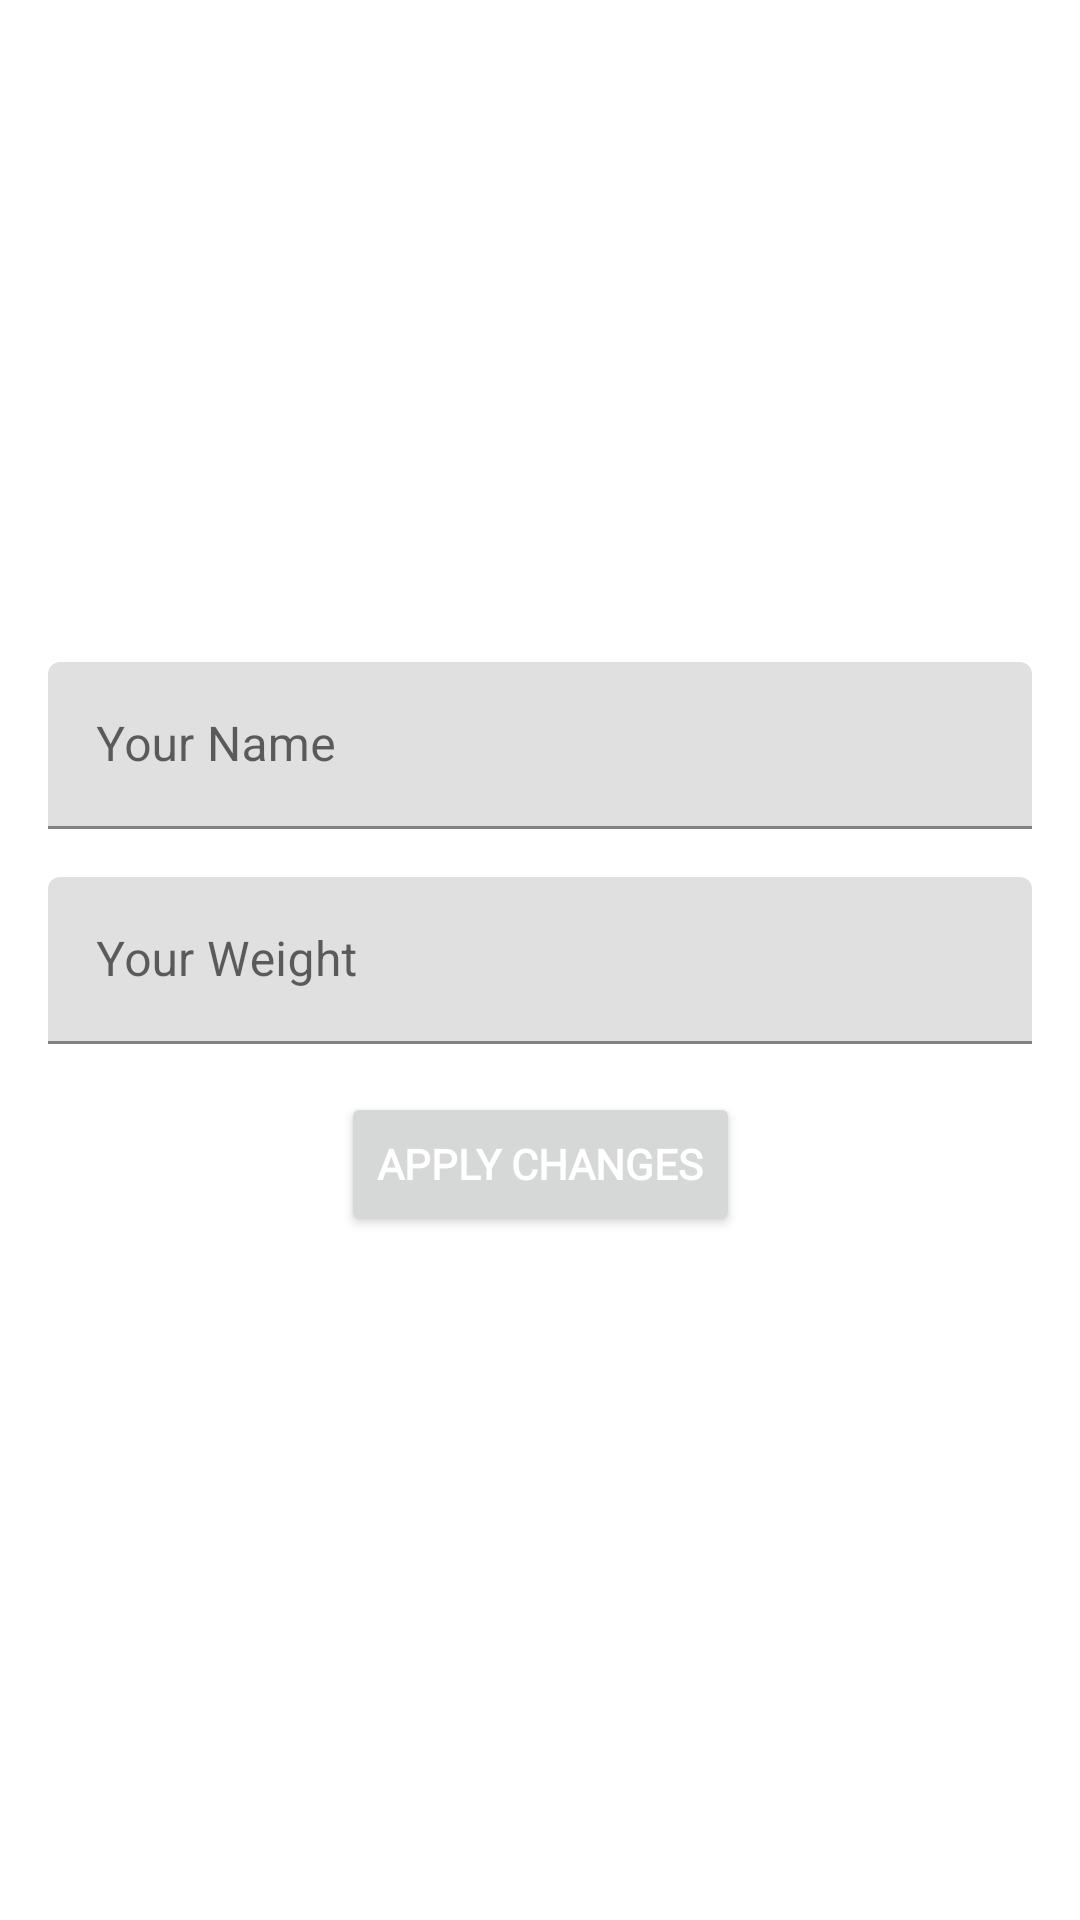

Write the Android layout XML for this screen, with the resource values it uses.
<!-- AndroidManifest.xml: application theme Theme.FitnessApp -->
<!-- res/layout/fragment_settings.xml -->
<?xml version="1.0" encoding="utf-8"?>
<androidx.constraintlayout.widget.ConstraintLayout xmlns:android="http://schemas.android.com/apk/res/android"
    xmlns:app="http://schemas.android.com/apk/res-auto"
    android:layout_width="match_parent"
    android:layout_height="match_parent"
    android:padding="16dp">

    <com.google.android.material.textfield.TextInputLayout
        android:id="@+id/tilName"
        android:layout_width="match_parent"
        android:layout_height="wrap_content"
        android:fontFamily="@font/raleway"
        android:layout_marginBottom="16dp"
        app:layout_constraintBottom_toTopOf="@+id/tilWeight"
        app:layout_constraintEnd_toEndOf="parent"
        app:layout_constraintStart_toStartOf="parent">

        <com.google.android.material.textfield.TextInputEditText
            android:id="@+id/etName"
            android:layout_width="match_parent"
            android:layout_height="wrap_content"
            android:ems="10"
            android:hint="@string/your_name"
            android:inputType="textPersonName" />

    </com.google.android.material.textfield.TextInputLayout>

    <com.google.android.material.textfield.TextInputLayout
        android:id="@+id/tilWeight"
        android:layout_width="match_parent"
        android:layout_height="wrap_content"
        android:fontFamily="@font/raleway"
        app:layout_constraintBottom_toTopOf="@+id/guideline3"
        app:layout_constraintEnd_toEndOf="parent"
        app:layout_constraintHorizontal_bias="0.5"
        app:layout_constraintStart_toStartOf="parent"
        app:layout_constraintTop_toTopOf="@+id/guideline3">

        <com.google.android.material.textfield.TextInputEditText
            android:id="@+id/etWeight"
            android:layout_width="match_parent"
            android:layout_height="wrap_content"
            android:ems="10"
            android:hint="@string/your_weight"
            android:inputType="numberDecimal" />

    </com.google.android.material.textfield.TextInputLayout>

    <Button
        android:id="@+id/btnApplyChanges"
        android:layout_width="wrap_content"
        android:layout_height="wrap_content"
        android:layout_marginTop="16dp"
        android:textStyle="bold"
        android:textColor="@color/white"
        android:fontFamily="@font/raleway"
        android:text="@string/apply_changes"
        app:layout_constraintEnd_toEndOf="parent"
        app:layout_constraintStart_toStartOf="parent"
        app:layout_constraintTop_toBottomOf="@+id/tilWeight" />

    <androidx.constraintlayout.widget.Guideline
        android:id="@+id/guideline3"
        android:layout_width="wrap_content"
        android:layout_height="wrap_content"
        android:orientation="horizontal"
        app:layout_constraintGuide_percent="0.5" />

</androidx.constraintlayout.widget.ConstraintLayout>
<!-- resources referenced by this layout -->
<resources>
  <color name="white">#FFFFFFFF</color>
  <string name="apply_changes">Apply Changes</string>
  <string name="your_name">Your Name</string>
  <string name="your_weight">Your Weight</string>
  <style name="Theme.FitnessApp" parent="Theme.MaterialComponents.DayNight.NoActionBar">
          
          <item name="colorPrimary">@color/purple_500</item>
          <item name="colorPrimaryVariant">@color/purple_700</item>
          <item name="colorOnPrimary">@color/white</item>
          
          <item name="colorSecondary">@color/teal_200</item>
          <item name="colorSecondaryVariant">@color/teal_700</item>
          <item name="colorOnSecondary">@color/black</item>
          
          <item name="android:statusBarColor" tools:targetApi="l">?attr/colorPrimaryVariant</item>
          
      </style>
  <color name="purple_500">#FF000000</color>
  <color name="purple_700">#FF000000</color>
  <color name="teal_200">#FF03DAC5</color>
  <color name="teal_700">#FF018786</color>
  <color name="black">#FF000000</color>
</resources>
